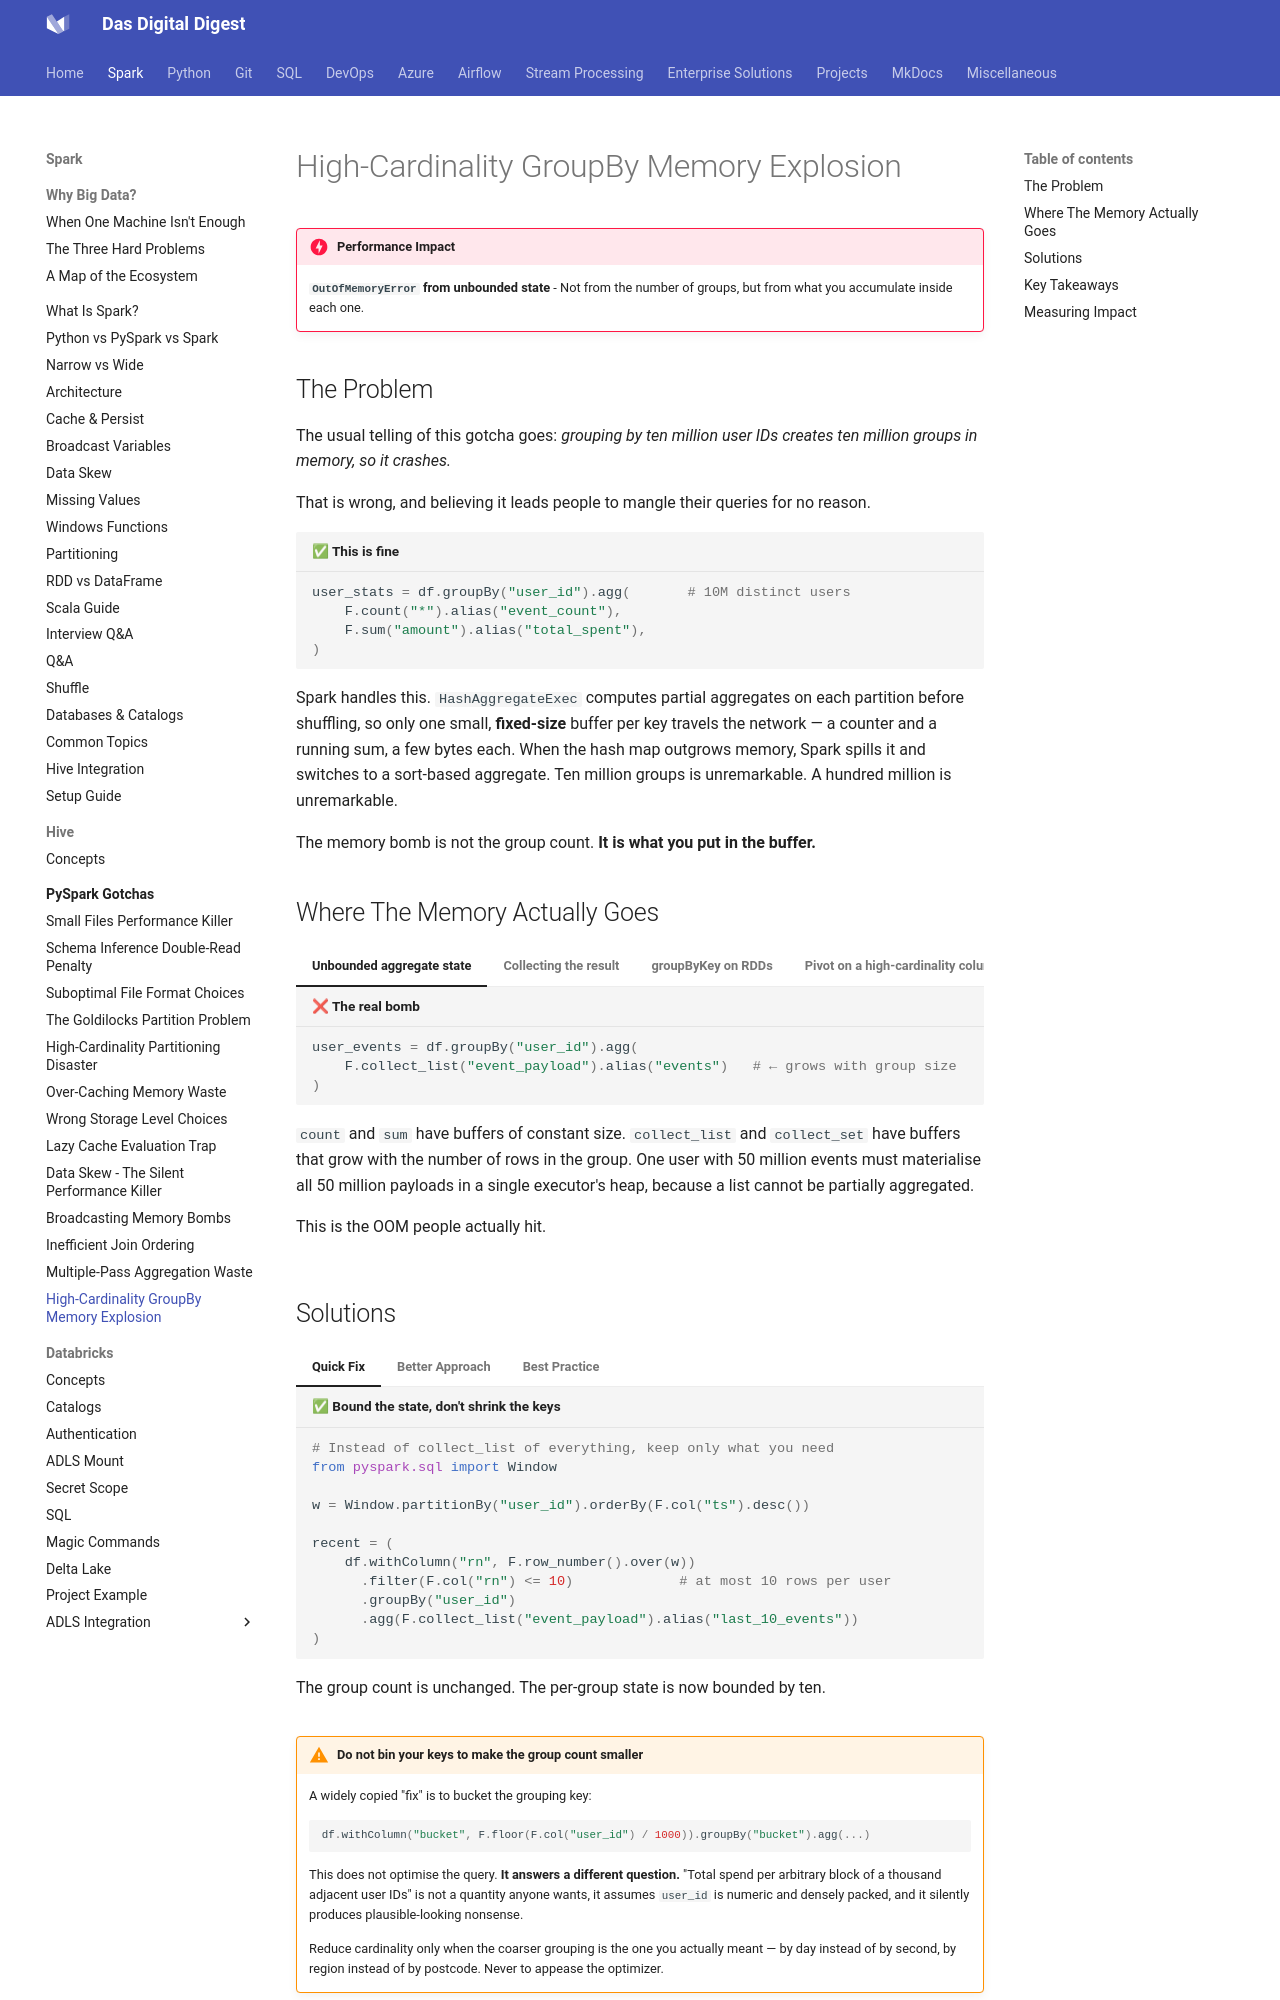

repository: dwdas9/home · page: Spark-DataBricks/1.1_PySparkGotchas/HighCardinalityGroupBy.html · generator: mkdocs

# High-Cardinality GroupBy Memory Explosion

!!! danger "Performance Impact"
    **`OutOfMemoryError` from unbounded state** - Not from the number of groups, but from what you accumulate inside each one.

## The Problem

The usual telling of this gotcha goes: *grouping by ten million user IDs creates ten million groups in memory, so it crashes.*

That is wrong, and believing it leads people to mangle their queries for no reason.

```python title="✅ This is fine"
user_stats = df.groupBy("user_id").agg(       # 10M distinct users
    F.count("*").alias("event_count"),
    F.sum("amount").alias("total_spent"),
)
```

Spark handles this. `HashAggregateExec` computes partial aggregates on each partition before shuffling, so only one small, **fixed-size** buffer per key travels the network — a counter and a running sum, a few bytes each. When the hash map outgrows memory, Spark spills it and switches to a sort-based aggregate. Ten million groups is unremarkable. A hundred million is unremarkable.

The memory bomb is not the group count. **It is what you put in the buffer.**

## Where The Memory Actually Goes

=== "Unbounded aggregate state"
    ```python title="❌ The real bomb"
    user_events = df.groupBy("user_id").agg(
        F.collect_list("event_payload").alias("events")   # ← grows with group size
    )
    ```

    `count` and `sum` have buffers of constant size. `collect_list` and `collect_set` have buffers that grow with the number of rows in the group. One user with 50 million events must materialise all 50 million payloads in a single executor's heap, because a list cannot be partially aggregated.

    This is the OOM people actually hit.

=== "Collecting the result"
    ```python title="❌ Ten million rows into the driver"
    stats = user_stats.collect()      # driver holds all 10M rows
    pdf   = user_stats.toPandas()     # same, plus a full copy in Python
    ```

    The *cluster* handled ten million groups without complaint. The **driver** is one JVM with a default 1 GB result limit. The aggregation was never the problem.

=== "groupByKey on RDDs"
    ```python title="❌ No map-side combine"
    rdd.groupByKey().mapValues(sum)           # ships every value across the network
    rdd.reduceByKey(lambda a, b: a + b)       # ✅ combines locally first
    ```

    The RDD API's `groupByKey` genuinely does what the myth describes: all values for a key must fit in memory on one executor. The DataFrame `groupBy` does not behave this way. If you learned this rule on RDDs, it does not transfer.

=== "Pivot on a high-cardinality column"
    ```python title="❌ One output column per distinct value"
    df.groupBy("date").pivot("user_id").sum("amount")   # 10M columns
    ```

    `pivot` turns rows into columns, and the schema must be known and held. Ten million columns is not a wide table; it is a crash. `pivot` is for tens of values, not millions.

=== "Skew"
    A single key holding 90% of the rows makes one task do 90% of the work — and hold 90% of the state. See **[Data Skew](<Data Skew-TheSilentPerformanceKiller.md>)**; the diagnosis and the fixes are different from anything on this page.
